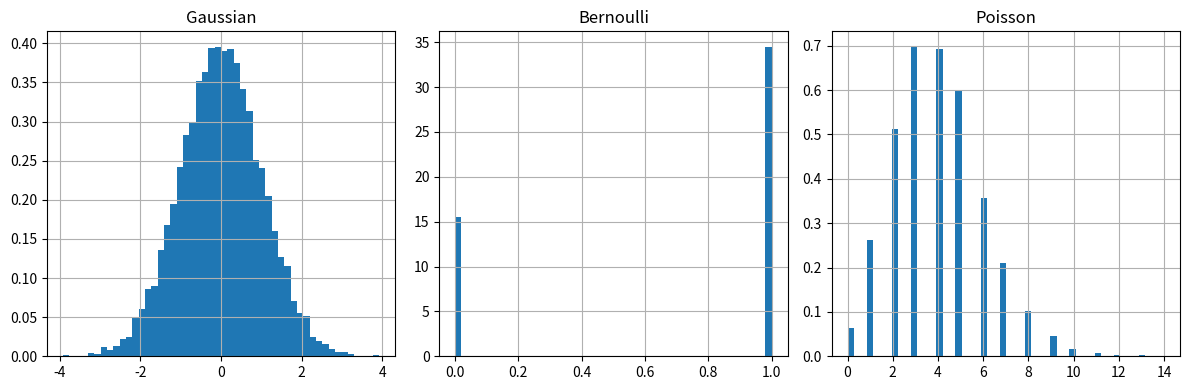

The matplotlib source for this figure:
import numpy as np
import matplotlib.pyplot as plt

class Distributions:

    @staticmethod
    def gaussian(mu=0.0, sigma=1.0, n=10000):
        return np.random.normal(mu, sigma, n)

    @staticmethod
    def bernoulli(p=0.5, n=10000):
        return np.random.binomial(1, p, n)

    @staticmethod
    def poisson(lam=3.0, n=10000):
        return np.random.poisson(lam, n)


def visualize():
    np.random.seed(42)

    data = {
        "Gaussian": Distributions.gaussian(0, 1),
        "Bernoulli": Distributions.bernoulli(0.7),
        "Poisson": Distributions.poisson(4)
    }

    plt.figure(figsize=(12, 4))

    for i, (name, samples) in enumerate(data.items(), 1):
        plt.subplot(1, 3, i)
        plt.hist(samples, bins=50, density=True)
        plt.title(name)
        plt.grid()

    plt.tight_layout()
    plt.show()


if __name__ == "__main__":
    visualize()
